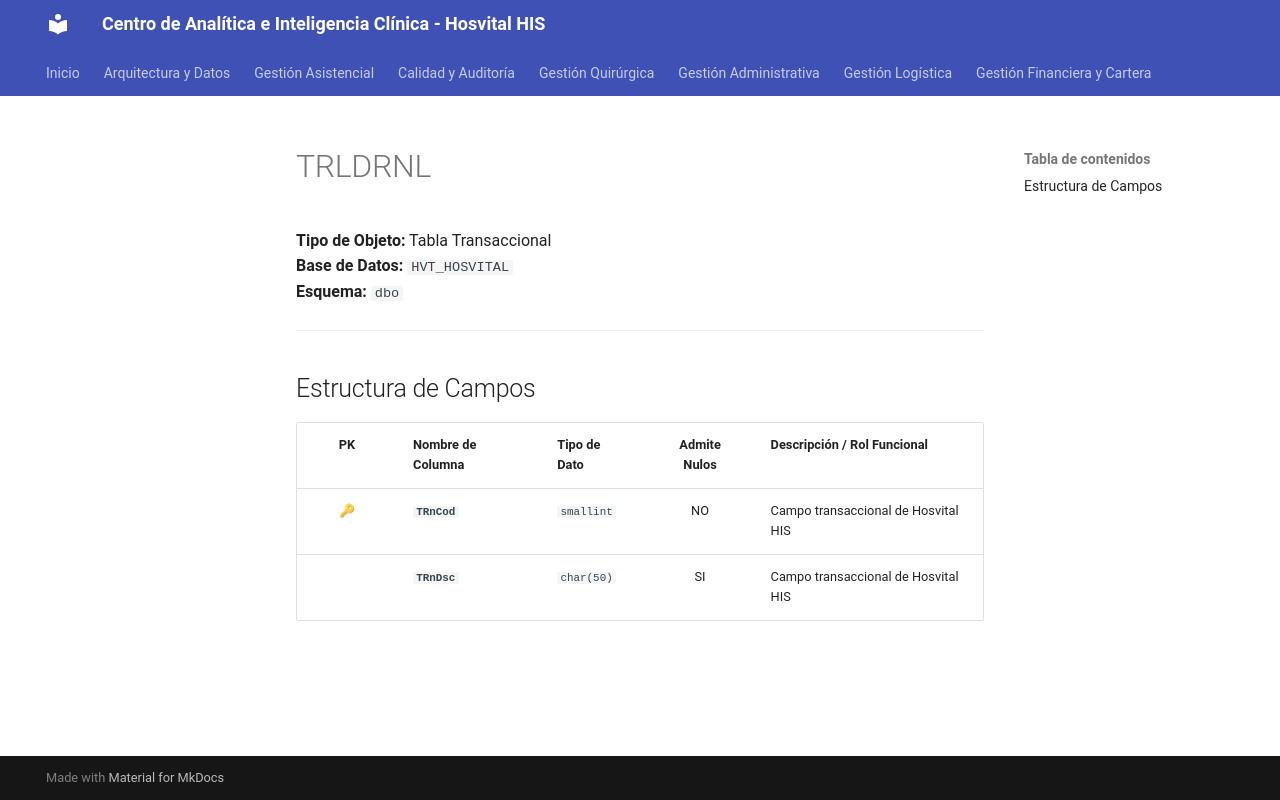

repository: SoporteSaludtech/superset-docs · page: diccionario-general/TRLDRNL/index.html · generator: mkdocs

# TRLDRNL

**Tipo de Objeto:** Tabla Transaccional  
**Base de Datos:** `HVT_HOSVITAL`  
**Esquema:** `dbo`

---

## Estructura de Campos

| PK | Nombre de Columna | Tipo de Dato | Admite Nulos | Descripción / Rol Funcional |
| :-: | :--- | :--- | :-: | :--- |
| 🔑 | **`TRnCod`** | `smallint` | NO | Campo transaccional de Hosvital HIS |
|  | **`TRnDsc`** | `char(50)` | SI | Campo transaccional de Hosvital HIS |
